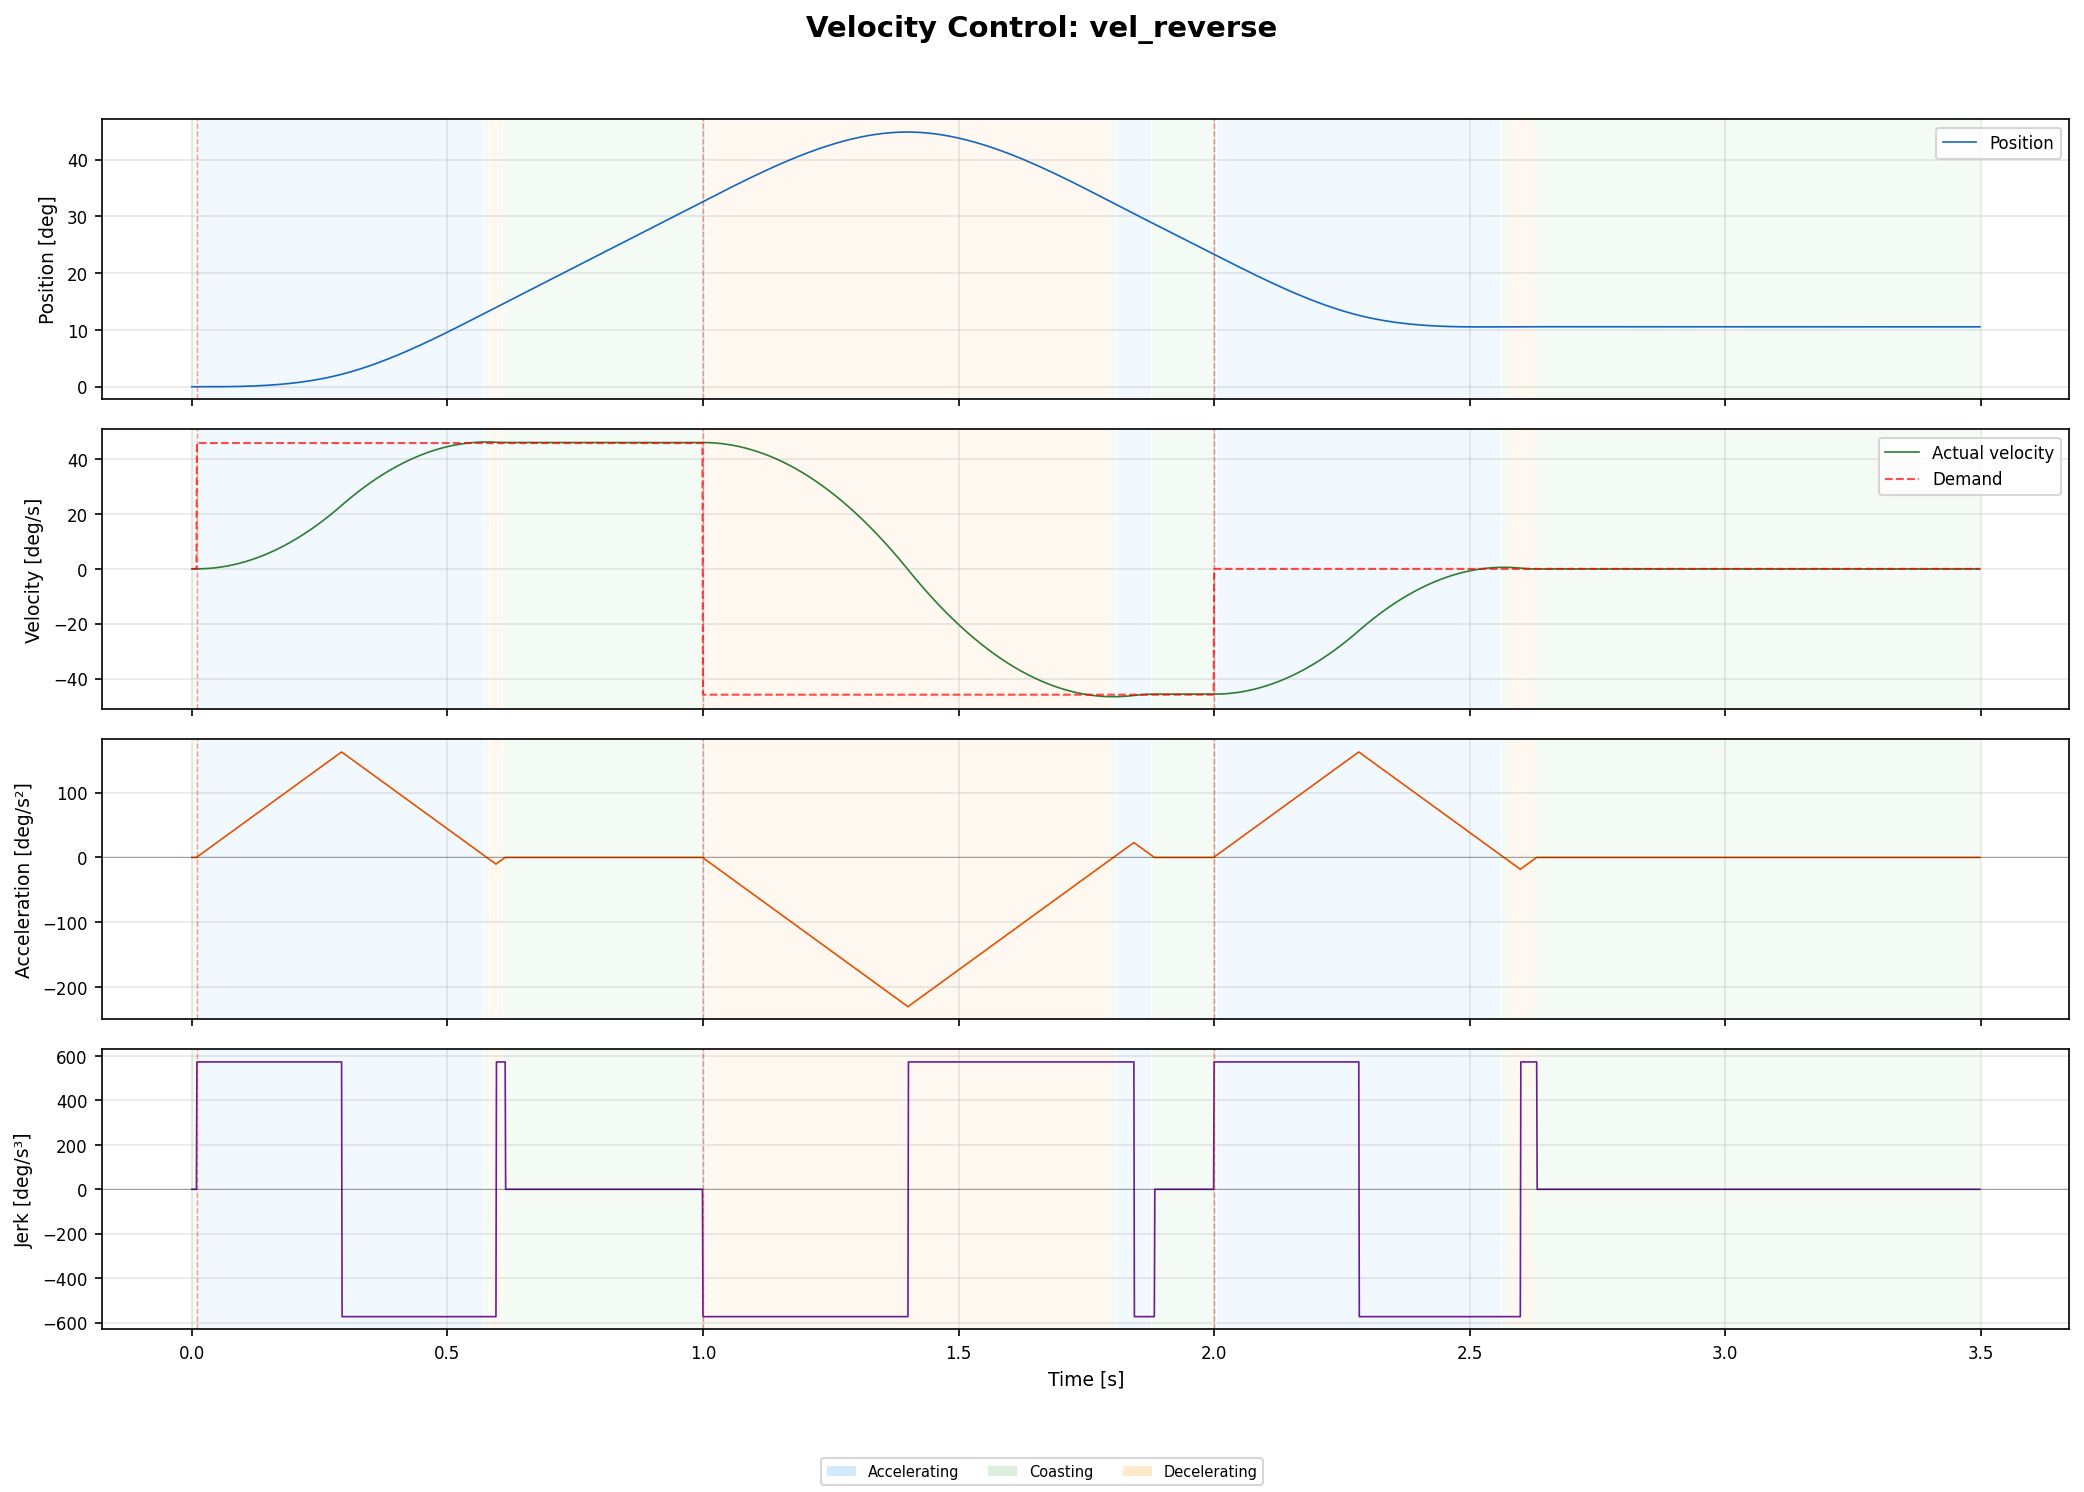

Source data for this figure (header and first rows):
time_s, position, velocity, acceleration, jerk, demand, cmd_vel
0.000000, 0.00000000, 0.00000000, 0.00000000, 0.00000000, 0.00000000, 0.00000000
0.001000, 0.00000000, 0.00000000, 0.00000000, 0.00000000, 0.00000000, 0.00000000
0.002000, 0.00000000, 0.00000000, 0.00000000, 0.00000000, 0.00000000, 0.00000000
0.003000, 0.00000000, 0.00000000, 0.00000000, 0.00000000, 0.00000000, 0.00000000
0.004000, 0.00000000, 0.00000000, 0.00000000, 0.00000000, 0.00000000, 0.00000000
0.005000, 0.00000000, 0.00000000, 0.00000000, 0.00000000, 0.00000000, 0.00000000
0.006000, 0.00000000, 0.00000000, 0.00000000, 0.00000000, 0.00000000, 0.00000000
0.007000, 0.00000000, 0.00000000, 0.00000000, 0.00000000, 0.00000000, 0.00000000
0.008000, 0.00000000, 0.00000000, 0.00000000, 0.00000000, 0.00000000, 0.00000000
0.009000, 0.00000000, 0.00000000, 0.00000000, 0.00000000, 0.00000000, 0.00000000
0.01, 0.00000000, 0.00000500, 0.01, 10, 0.8, 0.00000500
0.011, 0.00000001, 0.00002000, 0.02, 10, 0.8, 0.00002000
0.012, 0.00000005, 0.00004500, 0.03, 10, 0.8, 0.00004500
0.013, 0.00000011, 0.00008000, 0.04, 10, 0.8, 0.00008000
0.014, 0.00000021, 0.000125, 0.05, 10, 0.8, 0.000125
0.015, 0.00000036, 0.00018, 0.06, 10, 0.8, 0.00018
0.016, 0.00000057, 0.000245, 0.07, 10, 0.8, 0.000245
0.017, 0.00000085, 0.00032, 0.08, 10, 0.8, 0.00032
0.018, 0.00000122, 0.000405, 0.09, 10, 0.8, 0.000405
0.019, 0.00000167, 0.0005, 0.1, 10, 0.8, 0.0005
0.02, 0.00000222, 0.000605, 0.11, 10, 0.8, 0.000605
0.021, 0.00000288, 0.00072, 0.12, 10, 0.8, 0.00072
0.022, 0.00000366, 0.000845, 0.13, 10, 0.8, 0.000845
0.023, 0.00000457, 0.00098, 0.14, 10, 0.8, 0.00098
0.024, 0.00000563, 0.001125, 0.15, 10, 0.8, 0.001125
0.025, 0.00000683, 0.00128, 0.16, 10, 0.8, 0.00128
0.026, 0.00000819, 0.001445, 0.17, 10, 0.8, 0.001445
0.027, 0.00000972, 0.00162, 0.18, 10, 0.8, 0.00162
0.028, 0.00001143, 0.001805, 0.19, 10, 0.8, 0.001805
0.029, 0.00001333, 0.002, 0.2, 10, 0.8, 0.002
0.03, 0.00001544, 0.002205, 0.21, 10, 0.8, 0.002205
0.031, 0.00001775, 0.00242, 0.22, 10, 0.8, 0.00242
0.032, 0.00002028, 0.002645, 0.23, 10, 0.8, 0.002645
0.033, 0.00002304, 0.00288, 0.24, 10, 0.8, 0.00288
0.034, 0.00002604, 0.003125, 0.25, 10, 0.8, 0.003125
0.035, 0.00002929, 0.00338, 0.26, 10, 0.8, 0.00338
0.036, 0.00003281, 0.003645, 0.27, 10, 0.8, 0.003645
0.037, 0.00003659, 0.00392, 0.28, 10, 0.8, 0.00392
0.038, 0.00004065, 0.004205, 0.29, 10, 0.8, 0.004205
0.039, 0.00004500, 0.0045, 0.3, 10, 0.8, 0.0045
0.04, 0.00004965, 0.004805, 0.31, 10, 0.8, 0.004805
0.041, 0.00005461, 0.00512, 0.32, 10, 0.8, 0.00512
0.042, 0.00005990, 0.005445, 0.33, 10, 0.8, 0.005445
0.043, 0.00006551, 0.00578, 0.34, 10, 0.8, 0.00578
0.044, 0.00007146, 0.006125, 0.35, 10, 0.8, 0.006125
0.045, 0.00007776, 0.00648, 0.36, 10, 0.8, 0.00648
0.046, 0.00008442, 0.006845, 0.37, 10, 0.8, 0.006845
0.047, 0.00009145, 0.00722, 0.38, 10, 0.8, 0.00722
0.048, 0.00009887, 0.007605, 0.39, 10, 0.8, 0.007605
0.049, 0.0001067, 0.008, 0.4, 10, 0.8, 0.008
0.05, 0.0001149, 0.008405, 0.41, 10, 0.8, 0.008405
0.051, 0.0001235, 0.00882, 0.42, 10, 0.8, 0.00882
0.052, 0.0001325, 0.009245, 0.43, 10, 0.8, 0.009245
0.053, 0.000142, 0.00968, 0.44, 10, 0.8, 0.00968
0.054, 0.0001519, 0.01013, 0.45, 10, 0.8, 0.01013
0.055, 0.0001622, 0.01058, 0.46, 10, 0.8, 0.01058
0.056, 0.000173, 0.01104, 0.47, 10, 0.8, 0.01104
0.057, 0.0001843, 0.01152, 0.48, 10, 0.8, 0.01152
0.058, 0.0001961, 0.01201, 0.49, 10, 0.8, 0.01201
0.059, 0.0002083, 0.0125, 0.5, 10, 0.8, 0.0125
... 3,439 more rows
